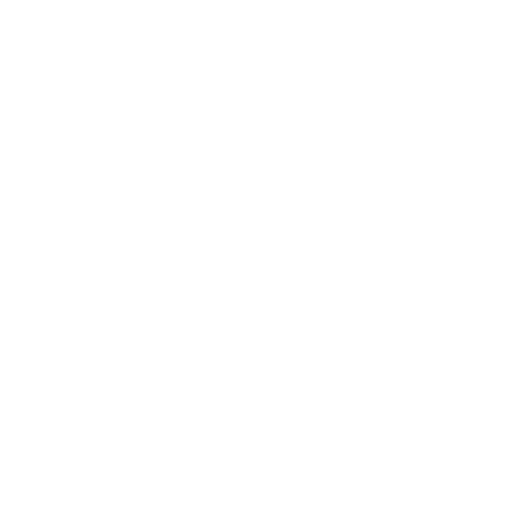
t = 0.00 s
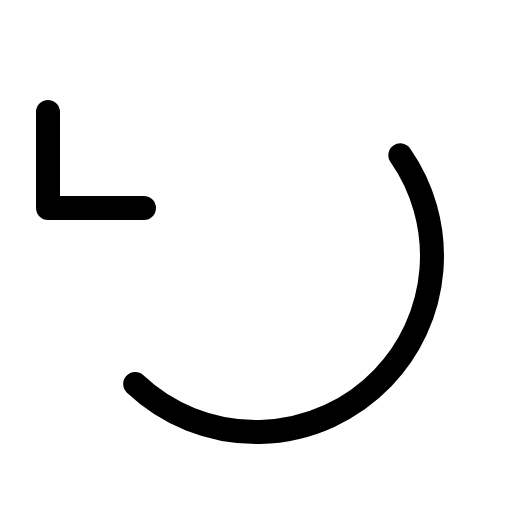
t = 0.38 s
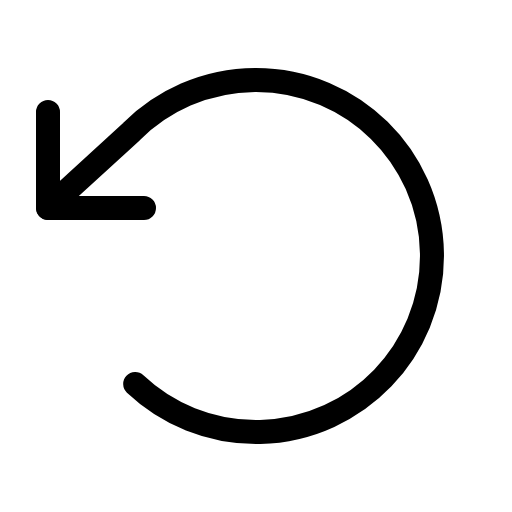
t = 1.13 s
t = 1.50 s: frame unchanged from t = 1.13 s, image omitted
t = 1.88 s: frame unchanged from t = 1.13 s, image omitted
t = 2.63 s: frame unchanged from t = 1.13 s, image omitted

The animated SVG that drew these frames (rendered in a browser with its animation timeline set to each time). Animation: 1 CSS @keyframes rule; one cycle of 3.00 s, repeats indefinitely.

<svg xmlns="http://www.w3.org/2000/svg" viewBox="0 0 256 256">
  <style>
    .draw-line {
      stroke-dasharray: 2000;
      stroke-dashoffset: 0;
    }
    svg:hover .draw-line {
      animation: phosphor-draw-in 3s ease-in-out infinite alternate;
    }
    @keyframes phosphor-draw-in {
      0%   { stroke-dashoffset: 2000; }
      50%  { stroke-dashoffset: 0; }
      100% { stroke-dashoffset: 0; }
    }
  </style><rect width="256" height="256" fill="none"/><polyline points="24 56 24 104 72 104" fill="none" stroke="currentColor" stroke-linecap="round" stroke-linejoin="round" stroke-width="12" class="draw-line"/><path d="M67.59,192A88,88,0,1,0,65.77,65.77L24,104" fill="none" stroke="currentColor" stroke-linecap="round" stroke-linejoin="round" stroke-width="12" class="draw-line"/></svg>
